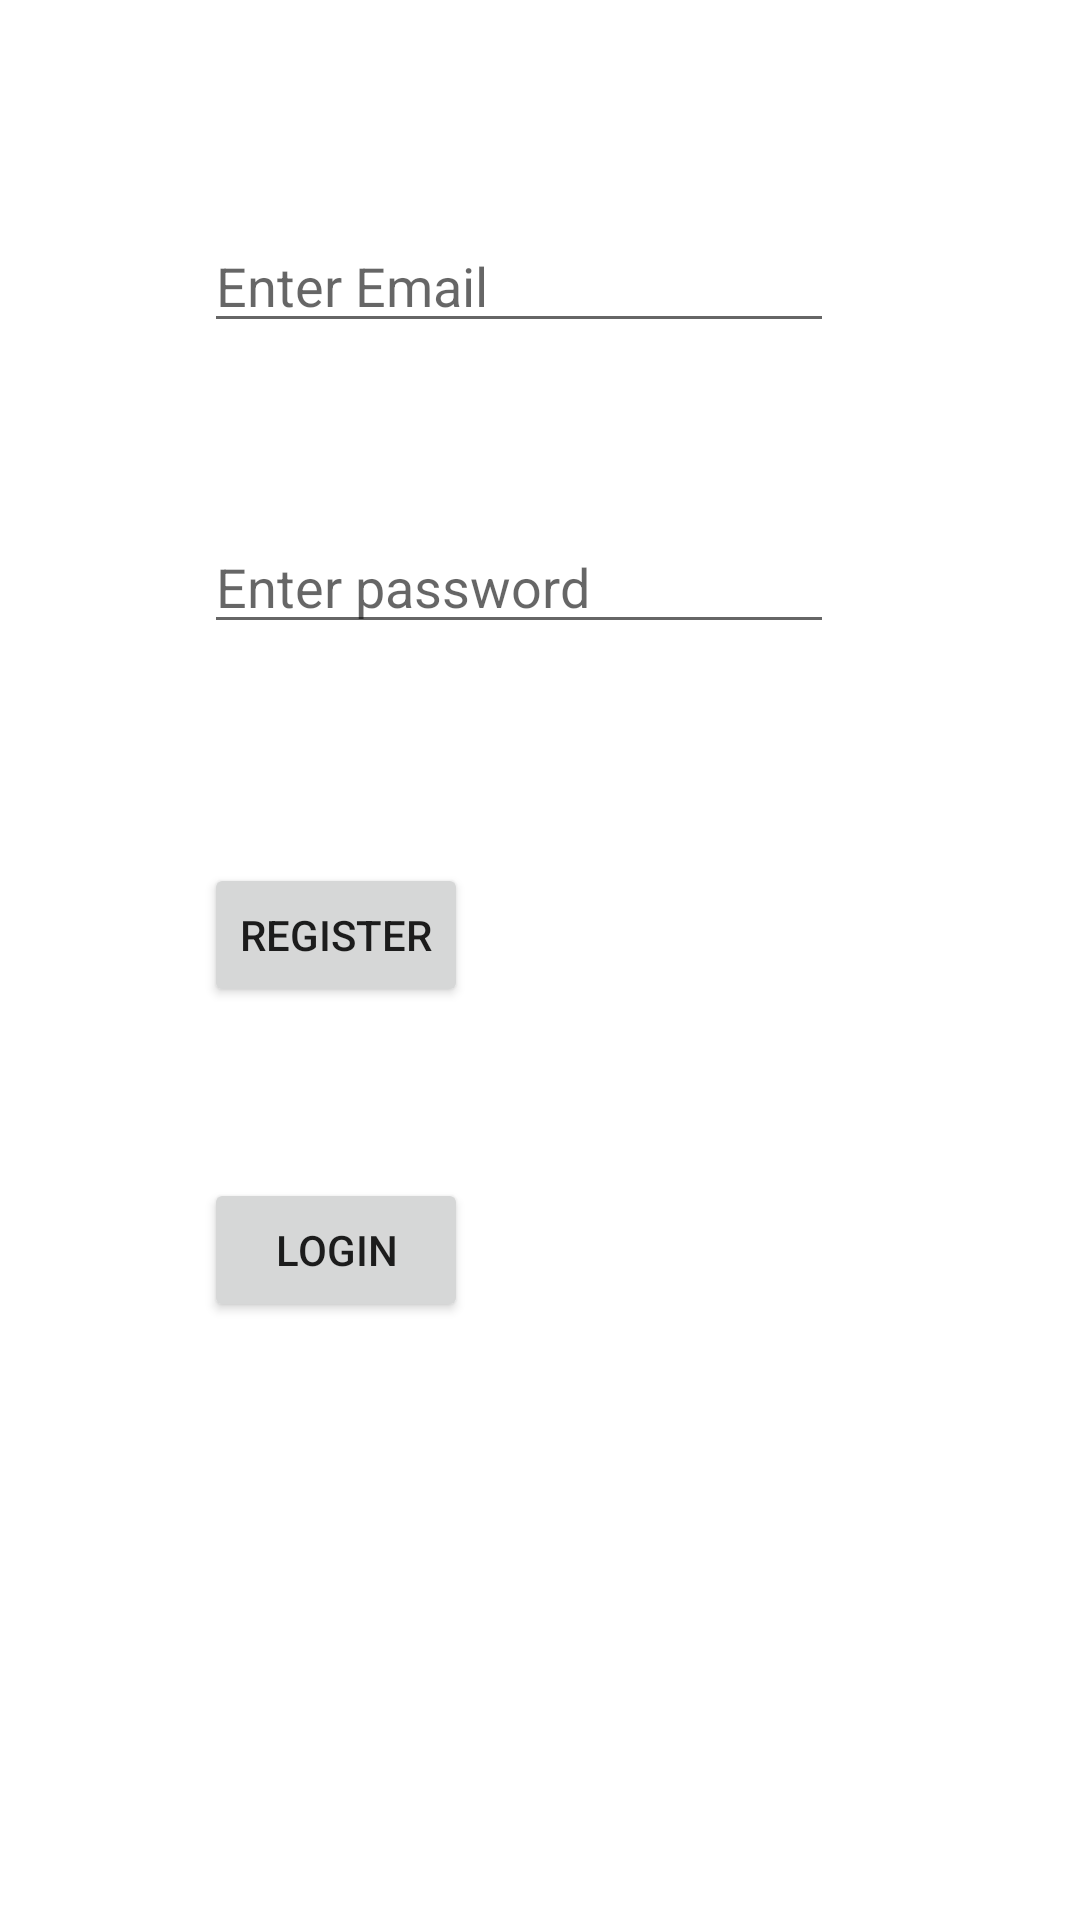

Here is an Android app screen rendered from its layout file. Give the layout XML and the strings, colors and styles it references.
<!-- AndroidManifest.xml: application theme Theme.Authe_SQL -->
<!-- res/layout/activity_loginactivity.xml -->
<?xml version="1.0" encoding="utf-8"?>
<androidx.constraintlayout.widget.ConstraintLayout xmlns:android="http://schemas.android.com/apk/res/android"
    xmlns:app="http://schemas.android.com/apk/res-auto"
    xmlns:tools="http://schemas.android.com/tools"
    android:id="@+id/E"
    android:layout_width="match_parent"
    android:layout_height="match_parent"
    tools:context=".loginactivity">

    <EditText
        android:id="@+id/edtemail"
        android:layout_width="wrap_content"
        android:layout_height="wrap_content"
        android:layout_marginTop="73dp"
        android:ems="10"
        android:hint="Enter Email"
        android:inputType="textEmailAddress"
        app:layout_constraintEnd_toEndOf="@+id/edtpass"
        app:layout_constraintStart_toStartOf="@+id/edtpass"
        app:layout_constraintTop_toTopOf="parent" />

    <EditText
        android:id="@+id/edtpass"
        android:layout_width="wrap_content"
        android:layout_height="wrap_content"
        android:layout_marginStart="68dp"
        android:layout_marginTop="59dp"
        android:ems="10"
        android:hint="Enter password"
        android:inputType="textPassword"
        app:layout_constraintStart_toStartOf="parent"
        app:layout_constraintTop_toBottomOf="@+id/edtemail" />

    <Button
        android:id="@+id/btnR"
        android:layout_width="wrap_content"
        android:layout_height="wrap_content"
        android:layout_marginStart="68dp"
        android:layout_marginTop="73dp"
        android:text="REGISTER"
        app:layout_constraintStart_toStartOf="parent"
        app:layout_constraintTop_toBottomOf="@+id/edtpass" />

    <Button
        android:id="@+id/btnL"
        android:layout_width="wrap_content"
        android:layout_height="wrap_content"
        android:layout_marginStart="68dp"
        android:layout_marginTop="57dp"
        android:text="LOGIN"
        app:layout_constraintStart_toStartOf="parent"
        app:layout_constraintTop_toBottomOf="@+id/btnR" />
</androidx.constraintlayout.widget.ConstraintLayout>
<!-- resources referenced by this layout -->
<resources>
  <style name="Theme.Authe_SQL" parent="Theme.MaterialComponents.DayNight.DarkActionBar">
          
          <item name="colorPrimary">@color/purple_500</item>
          <item name="colorPrimaryVariant">@color/purple_700</item>
          <item name="colorOnPrimary">@color/white</item>
          
          <item name="colorSecondary">@color/teal_200</item>
          <item name="colorSecondaryVariant">@color/teal_700</item>
          <item name="colorOnSecondary">@color/black</item>
          
          <item name="android:statusBarColor">?attr/colorPrimaryVariant</item>
          
      </style>
  <!-- not gathered from this repository: default colours our renderer supplied (Android Studio template values) -->
  <color name="purple_500">#FF6200EE</color>
  <color name="purple_700">#FF3700B3</color>
  <color name="teal_200">#FF03DAC5</color>
  <color name="teal_700">#FF018786</color>
  <color name="black">#FF000000</color>
  <color name="white">#FFFFFFFF</color>
</resources>
